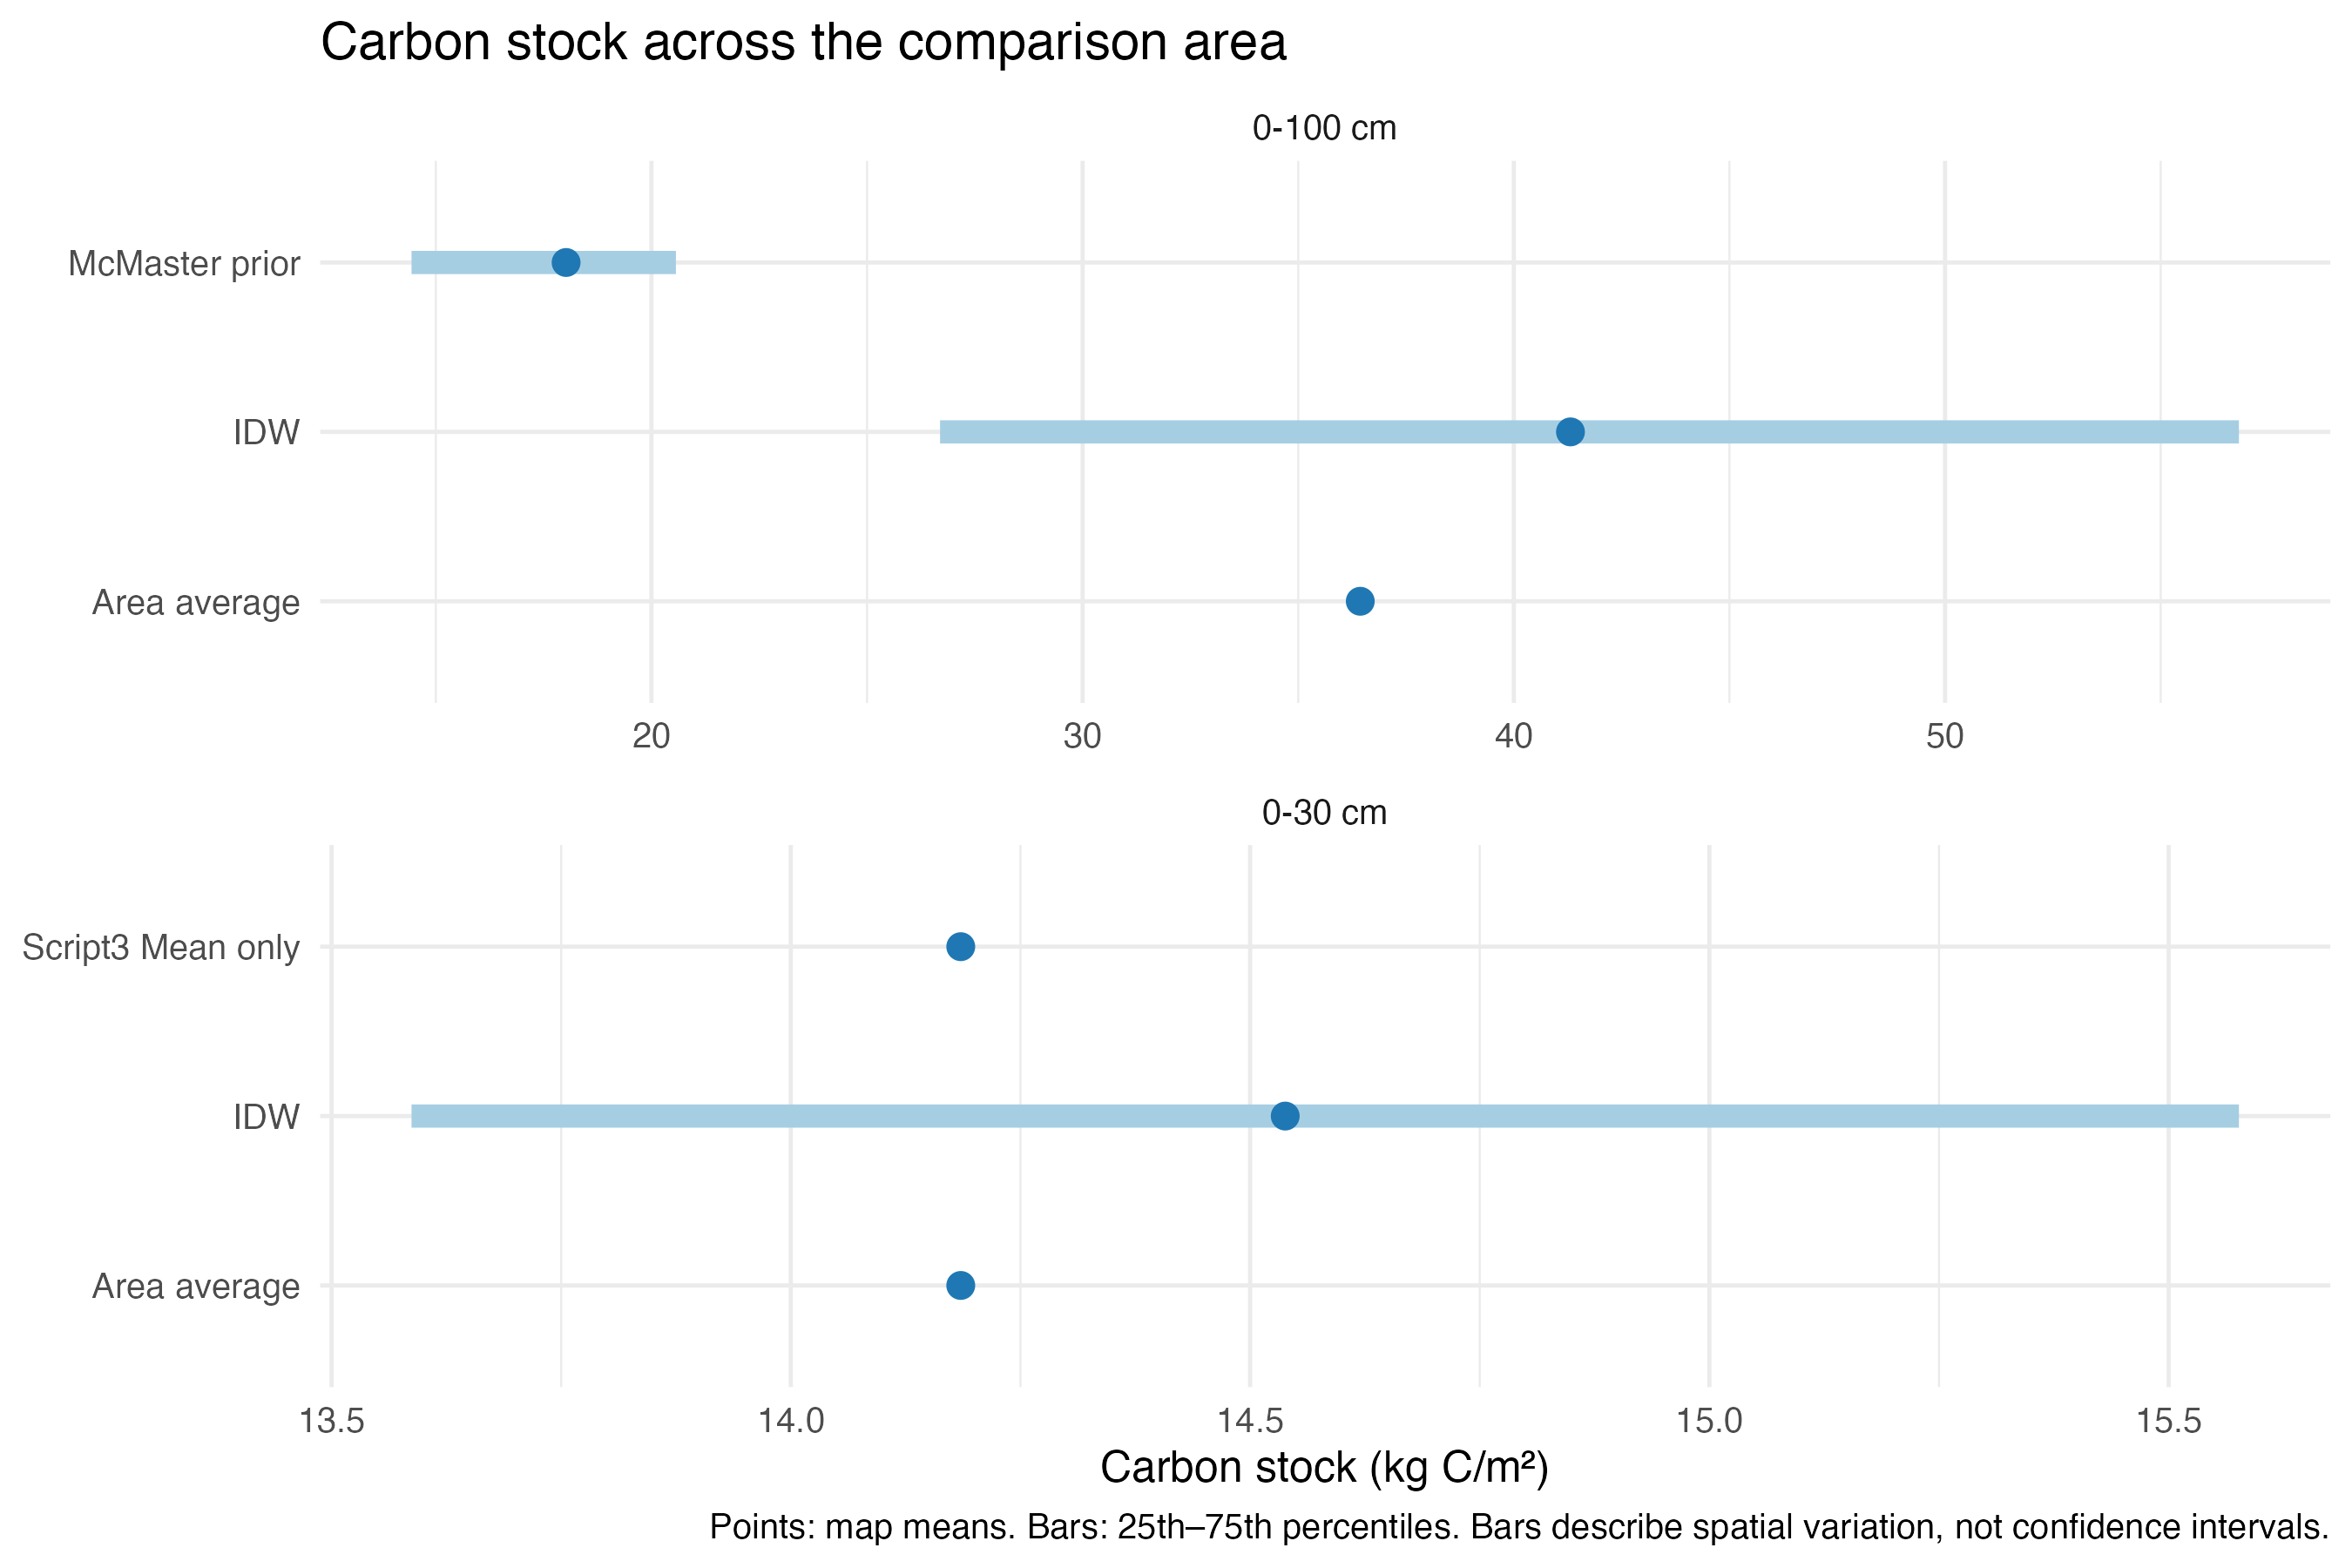

Values plotted in this chart, from the file beside it:
depth, method, prediction_cells, mean_kg_C_m2, min_kg_C_m2, max_kg_C_m2, negative_prediction_cells, spatial_SD_kg_C_m2, uncertainty_cells, mean_pointwise_SD_kg_C_m2, min_pointwise_SD_kg_C_m2, max_pointwise_SD_kg_C_m2, mean_pointwise_variance, modelling_scale, uncertainty_definition, n_cores, selected_regression, weighting_power, neighbours, CV_error_log_variance, prediction_log_variance, CV_RMSE_log, CV_RMSE_kg_C_m2, AICc
0_30, area_based, 13557, 14.21, 14.21, 14.21, 0, 0, 13557, 1.497, 1.497, 1.497, 2.24, Natural log carbon, Lognormal approximation from constant-me…, 6, FALSE, 0, Inf, 0.01362, 0.01104, 0.1065, NA, NA
0_30, idw, 13557, 14.81, 12.56, 16.29, 0, 1.211, 13557, 0.7622, 0.6464, 0.8383, 0.5848, Natural log carbon, Lognormal approximation from pooled held…, 6, FALSE, 5, 2, 0.002644, 0.002644, 0.0501, NA, NA
0_30, ok, 13557, 14.68, 9.989, 17.04, 0, 1.722, 13557, 0.001314, 2.3221227180503157e-6, 0.007182, 3.4283655395660985e-6, Natural log carbon, Lognormal approximation from conditional…, NA, FALSE, NA, NA, NA, NA, NA, NA, NA
0_30, Regression_Mean_only, 13557, 14.19, 14.19, 14.19, 0, 0, 13557, 1.48, 1.48, 1.48, 2.19, Original carbon units (Script 3 unchange…, Normal-model prediction variance: SE(fit…, 6, TRUE, NA, NA, NA, NA, NA, 1.501, 27.71
0_30, Regression_Elevation, 13557, 14.33, 8.551, 17.08, 0, 1.182, 13557, 1.898, 1.495, 6.133, 3.818, Original carbon units (Script 3 unchange…, Normal-model prediction variance: SE(fit…, 6, FALSE, NA, NA, NA, NA, NA, 1.517, 36.5
0_30, Regression_Slope, 13557, 14.23, 12.04, 14.48, 0, 0.268, 13557, 1.7, 1.61, 4.81, 2.923, Original carbon units (Script 3 unchange…, Normal-model prediction variance: SE(fit…, 6, FALSE, NA, NA, NA, NA, NA, 4.664, 37.39
0_30, Regression_TPI, 13557, 14.19, 14.04, 14.33, 0, 0.01859, 13557, 1.854, 1.655, 6.569, 3.547, Original carbon units (Script 3 unchange…, Normal-model prediction variance: SE(fit…, 6, FALSE, NA, NA, NA, NA, NA, 1.785, 37.71
0_30, Regression_Water_distance, 13557, 14.17, 13.52, 14.25, 0, 0.09157, 13557, 2.036, 1.654, 10.92, 4.942, Original carbon units (Script 3 unchange…, Normal-model prediction variance: SE(fit…, 6, FALSE, NA, NA, NA, NA, NA, 1.942, 37.71
0_30, Regression_Combined, 13557, 14.29, 6.233, 19.1, 0, 1.642, 13557, 2.471, 1.628, 11.75, 7.13, Original carbon units (Script 3 unchange…, Normal-model prediction variance: SE(fit…, 6, FALSE, NA, NA, NA, NA, NA, 2.307, 65.79
0_50, area_based, 13962, 22.97, 22.97, 22.97, 0, 0, 13962, 7.604, 7.604, 7.604, 57.81, Natural log carbon, Lognormal approximation from constant-me…, 6, FALSE, 0, Inf, 0.1283, 0.104, 0.327, NA, NA
0_50, idw, 13962, 26.1, 13.85, 30.79, 0, 4.402, 13962, 8.467, 4.492, 9.989, 73.72, Natural log carbon, Lognormal approximation from pooled held…, 6, FALSE, 3, 4, 0.1001, 0.1001, 0.2962, NA, NA
0_50, ok, 13962, 23.38, 11.83, 28.75, 0, 4.538, 13962, 7.001, 2.668, 14.52, 57.24, Natural log carbon, Lognormal approximation from conditional…, NA, FALSE, NA, NA, NA, NA, NA, NA, NA
0_100, area_based, 12664, 39.46, 39.46, 39.46, 0, 0, 12664, 29.36, 29.36, 29.36, 862.2, Natural log carbon, Lognormal approximation from constant-me…, 6, FALSE, 0, Inf, 0.5438, 0.4406, 0.6732, NA, NA
0_100, idw, 12664, 46.78, 14.24, 67.67, 0, 19.05, 12664, 16.88, 5.139, 24.42, 332.2, Natural log carbon, Lognormal approximation from pooled held…, 6, FALSE, 4, 2, 0.1224, 0.1224, 0.33, NA, NA
0_100, ok, 12664, 41.22, 2.279, 80.28, 0, 20.17, 12664, 2.301, 0.001388, 13.35, 12.07, Natural log carbon, Lognormal approximation from conditional…, NA, FALSE, NA, NA, NA, NA, NA, NA, NA
0_100, Prior, 12664, 18.02, 8.87, 57.49, 0, 5.102, 12664, 4.02, 1.643, 13.51, 18.66, Source carbon mean; moment-matched logno…, Source Q95-Q05 width divided by 2*qnorm(…, NA, FALSE, NA, NA, NA, NA, NA, NA, NA
Total, area_based, 13962, 42.26, 42.26, 42.26, 0, 0, 13962, 34.39, 34.39, 34.39, 1183, Natural log carbon, Lognormal approximation from constant-me…, 6, FALSE, 0, Inf, 0.6274, 0.5083, 0.723, NA, NA
Total, idw, 13962, 52.81, 14.83, 86.67, 0, 24.1, 13962, 20.41, 5.734, 33.5, 503.4, Natural log carbon, Lognormal approximation from pooled held…, 6, FALSE, 4, 2, 0.1392, 0.1392, 0.3596, NA, NA
Total, ok, 13962, 48.65, 2.203, 111.5, 0, 26.34, 13962, 0.06827, 2.9768826242530398e-5, 0.5893, 0.012, Natural log carbon, Lognormal approximation from conditional…, NA, FALSE, NA, NA, NA, NA, NA, NA, NA
